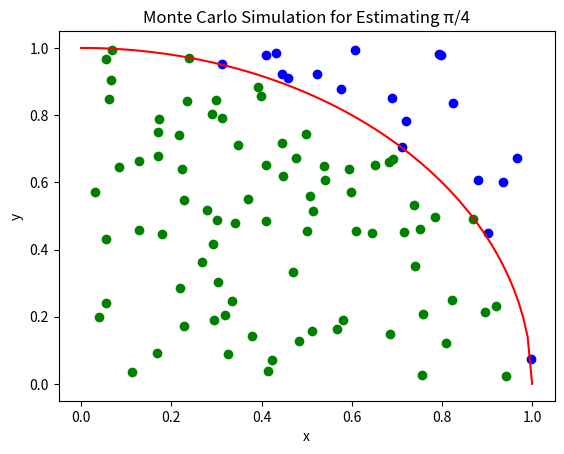

The matplotlib source for this figure:
import math
import random
import matplotlib.pyplot as plt

def func(x):
    val = 1 - (x ** 2)
    return math.sqrt(val)

m = 0  # Points under the curve
n = 0  # Total points generated

# Monte Carlo simulation
for i in range(100):
    rx = random.randint(0, 1000) / 1000
    ry = random.randint(0, 1000) / 1000
    n += 1

    if ry <= func(rx):
        m += 1
        plt.scatter(rx, ry, color="green")  # Point under the curve
    else:
        plt.scatter(rx, ry, color="blue")   # Point above the curve

# Plot the actual function curve
x = []
y = []
i = 0
h = 0.01
while i <= 1:
    x.append(i)
    y.append(round(func(i), 5))
    i += h
    i = round(i, 2)
plt.plot(x, y, color="red")
plt.xlabel("x")
plt.ylabel("y")
plt.title("Monte Carlo Simulation for Estimating π/4")
plt.show()

# Area estimation
estimated_area = (m / n) * 4
actual_value = 3.1416
error_percentage = abs((actual_value - estimated_area) / actual_value) * 100

# Display results
print(f"Estimated Area: {estimated_area}")
print(f"Actual Value (π): {actual_value}")
print(f"Error Percentage: {error_percentage:.2f}%")
print(f"Points under curve (m): {m}, Total points (n): {n}")
